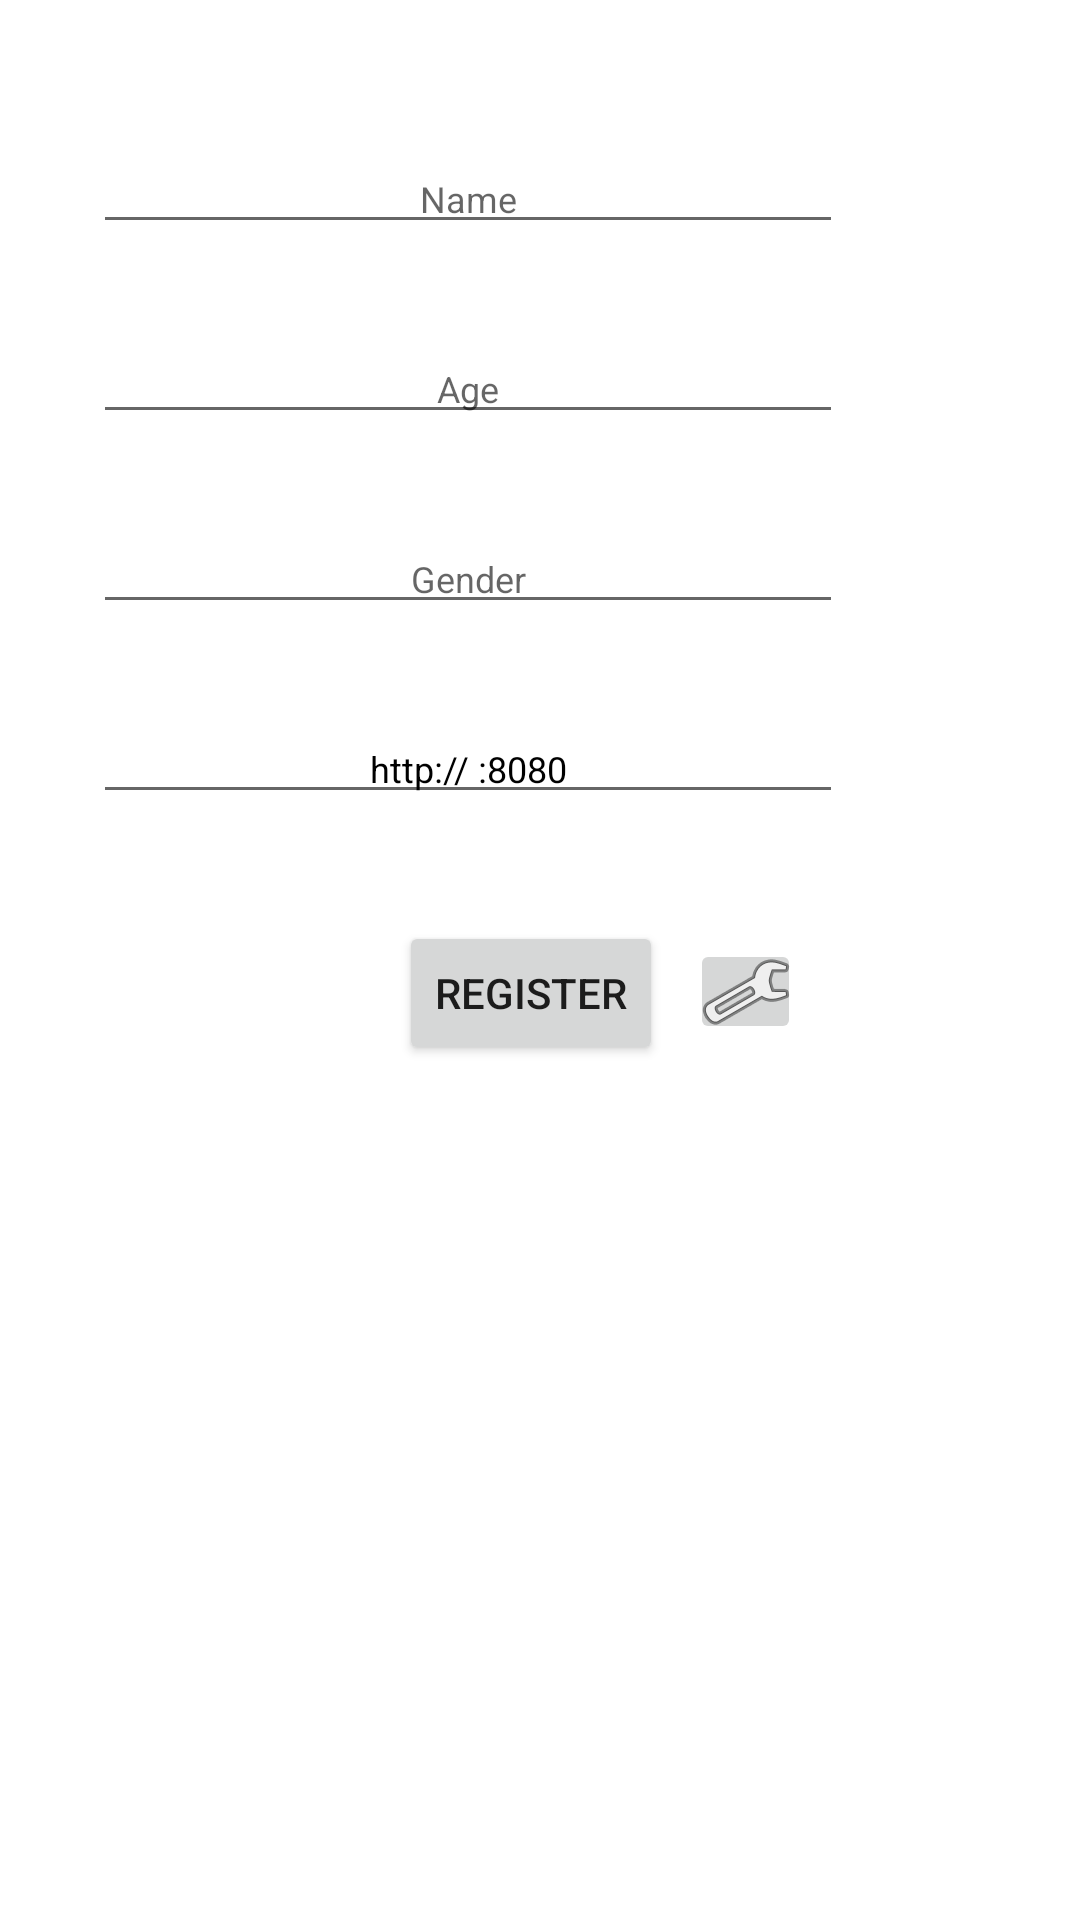

Produce the Android XML layout that renders to this screen, including the resource entries it uses.
<!-- AndroidManifest.xml: application theme Theme.PatientMonitoring -->
<!-- res/layout/activity_mainpage.xml -->
<?xml version="1.0" encoding="utf-8"?>
<RelativeLayout xmlns:android="http://schemas.android.com/apk/res/android"
    xmlns:app="http://schemas.android.com/apk/res-auto"

    android:layout_width="match_parent"
    android:layout_height="match_parent"
    xmlns:tools="http://schemas.android.com/tools"
    tools:context=".mainpage">

  <TableLayout
      android:layout_width="280dp"
      android:layout_height="270dp"
      android:layout_alignParentEnd="true"
      android:layout_alignParentTop="true"
      android:layout_marginTop="33dp"
      android:layout_marginEnd="64dp">

    <TableRow
        android:layout_width="match_parent"
        android:layout_height="match_parent">

      <EditText
          android:id="@+id/n"
          android:layout_width="200dp"
          android:layout_height="wrap_content"
          android:layout_margin="15dp"
          android:hint="Name"
          android:inputType="text"
          android:textAlignment="center"
          android:textColor="@color/black"
          android:textSize="12dp" />


    </TableRow>

    <TableRow
        android:layout_width="match_parent"
        android:layout_height="match_parent">

      <EditText
          android:id="@+id/ag"
          android:layout_width="200dp"
          android:layout_height="wrap_content"
          android:layout_margin="15dp"
          android:hint="Age"
          android:textAlignment="center"
          android:textColor="@color/black"
          android:inputType="number"
          android:textSize="12dp" />


    </TableRow>

    <TableRow
        android:layout_width="match_parent"
        android:layout_height="match_parent">

      <EditText
          android:id="@+id/g"
          android:layout_width="250dp"
          android:layout_height="wrap_content"
          android:layout_margin="15dp"
          android:hint="Gender"
          android:textAlignment="center"
          android:textColor="@color/black"
          android:inputType="text"
          android:textSize="12dp" />


    </TableRow>
    <TableRow
        android:layout_width="match_parent"
        android:layout_height="match_parent">

      <EditText
          android:id="@+id/cam"
          android:layout_width="250dp"
          android:layout_height="wrap_content"
          android:layout_margin="15dp"
          android:text="http:// :8080"
          android:textAlignment="center"
          android:textColor="@color/black"
          android:inputType="text"
          android:textSize="12dp" />


    </TableRow>


  </TableLayout>


  <Button
      android:id="@+id/button"
      android:layout_width="wrap_content"
      android:layout_height="wrap_content"
      android:layout_alignParentTop="true"
      android:layout_alignParentEnd="true"
      android:layout_marginTop="307dp"
      android:layout_marginEnd="139dp"
      android:text="Register" />

  <androidx.recyclerview.widget.RecyclerView
      android:id="@+id/rec"
      android:layout_width="390dp"
      android:layout_height="400dp"
      android:layout_alignParentTop="true"
      android:layout_alignParentEnd="true"
      android:layout_marginTop="381dp"
      android:layout_marginEnd="11dp" />

  <ImageButton
      android:id="@+id/set"
      android:layout_width="37dp"
      android:layout_height="35dp"
      android:layout_alignParentTop="true"
      android:layout_alignParentEnd="true"
      android:layout_marginTop="313dp"
      android:layout_marginEnd="93dp"
      app:srcCompat="@android:drawable/ic_menu_manage" />


</RelativeLayout>
<!-- resources referenced by this layout -->
<resources>
  <color name="black">#FF000000</color>
  <style name="Theme.PatientMonitoring" parent="Theme.MaterialComponents.DayNight.DarkActionBar">
          
          <item name="colorPrimary">@color/purple_500</item>
          <item name="colorPrimaryVariant">@color/purple_700</item>
          <item name="colorOnPrimary">@color/white</item>
          
          <item name="colorSecondary">@color/teal_200</item>
          <item name="colorSecondaryVariant">@color/teal_700</item>
          <item name="colorOnSecondary">@color/black</item>
          
          <item name="android:statusBarColor" tools:targetApi="l">?attr/colorPrimaryVariant</item>
          
      </style>
  <color name="purple_500">#FF6200EE</color>
  <color name="purple_700">#FF3700B3</color>
  <color name="white">#EAE7E7</color>
  <color name="teal_200">#FF03DAC5</color>
  <color name="teal_700">#FF018786</color>
</resources>
